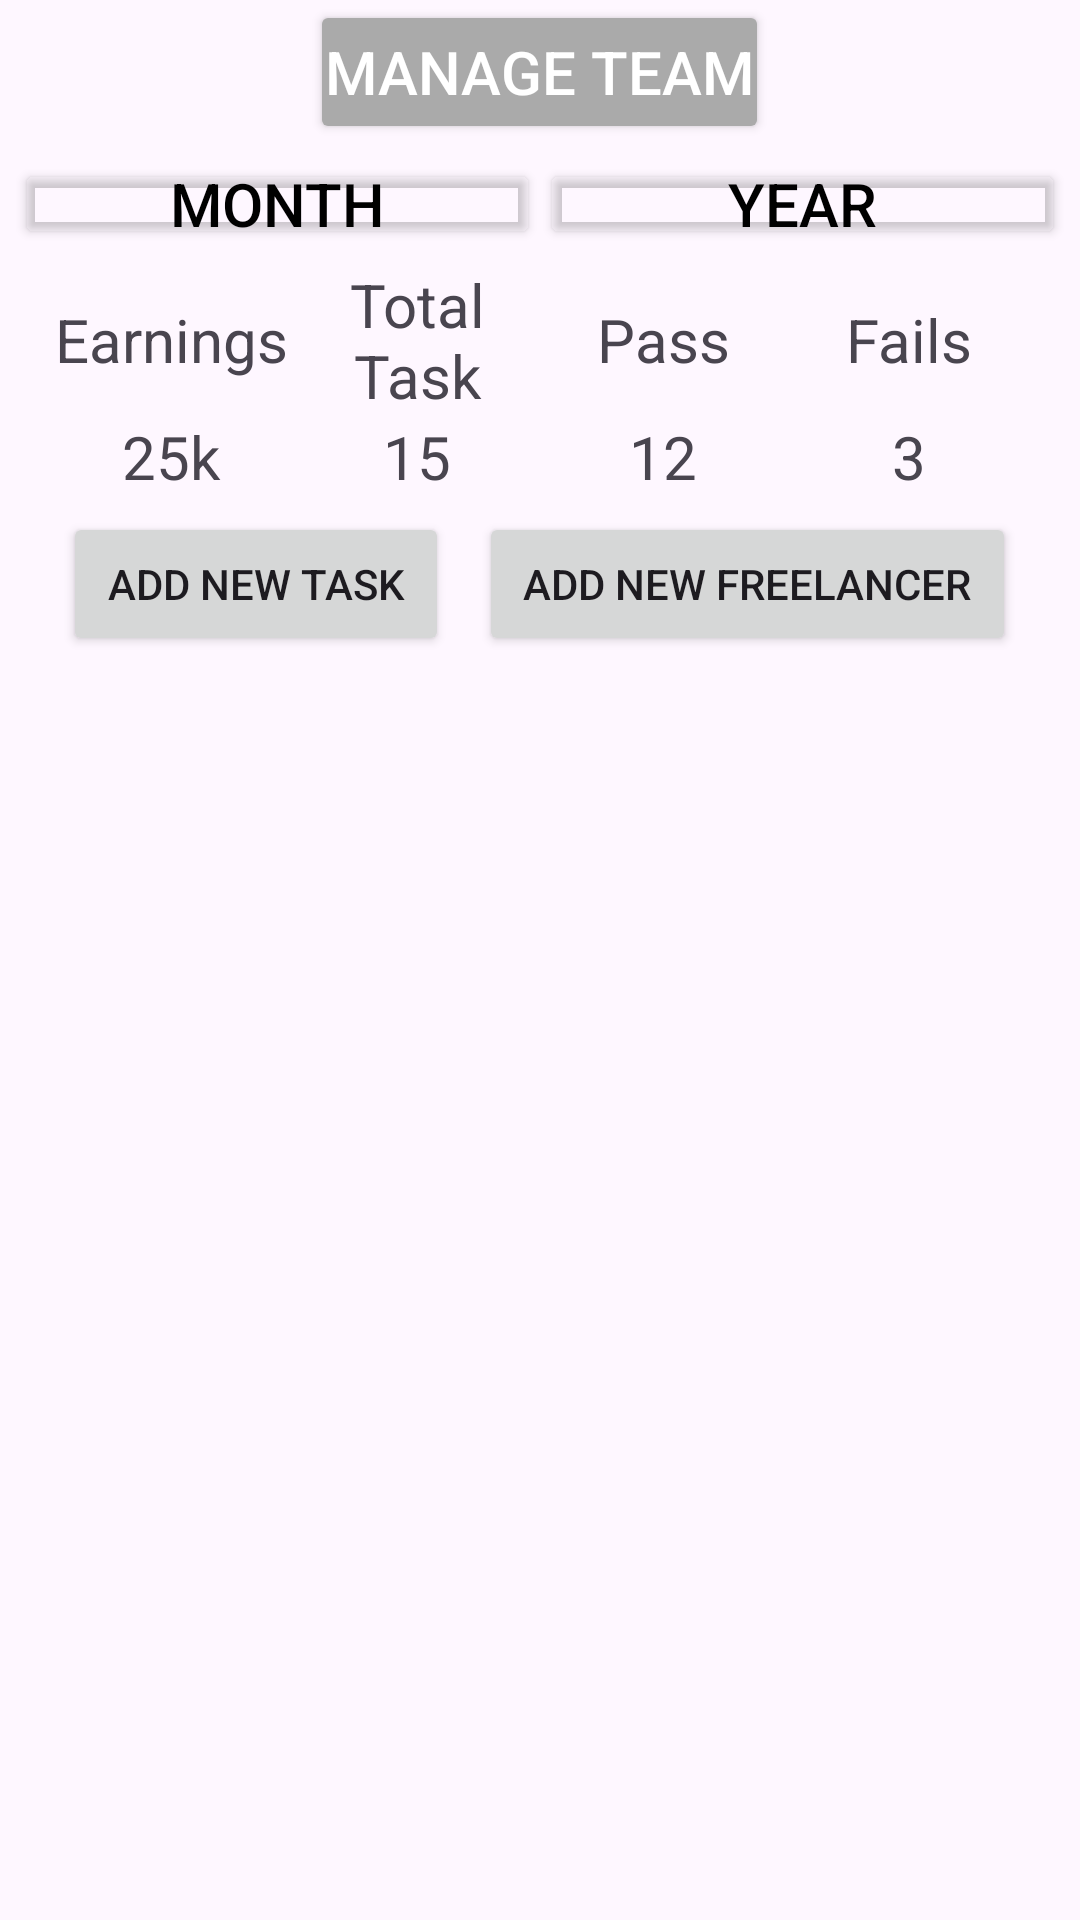

Android layout source for this screen:
<!-- AndroidManifest.xml: application theme Theme.PACEApp -->
<!-- res/layout/home_fragment_tl.xml -->
<?xml version="1.0" encoding="utf-8"?>
<RelativeLayout xmlns:android="http://schemas.android.com/apk/res/android"
    android:layout_width="match_parent"
    android:layout_height="match_parent"
    xmlns:tools="http://schemas.android.com/tools"
    android:id="@+id/home_fragment">


    <Button
        android:id="@+id/button_manage_team"
        android:layout_width="wrap_content"
        android:layout_height="wrap_content"

        android:text="Manage team"
        android:textSize="20dp"
        android:textAlignment="center"

        android:layout_gravity="center"
        android:backgroundTint="@android:color/darker_gray"
        android:textColor="@android:color/white"

        android:layout_alignParentTop="true"
        android:layout_centerHorizontal="true"

        android:layout_weight="1"
        android:padding="5dp"/>




<LinearLayout
    xmlns:android="http://schemas.android.com/apk/res/android"
    android:layout_width="match_parent"
    android:layout_height="wrap_content"
    android:padding="5dp"
    android:orientation="horizontal"
    android:id="@+id/home_fragment_buttons"
    android:layout_below="@+id/button_manage_team">

<Button
    android:id="@+id/button_home_month"

    android:backgroundTint="@android:color/transparent"

    android:layout_width="0dp"
    android:layout_weight="1"
    android:padding="0dp"
    android:scaleType="fitCenter"
    android:layout_height="30sp"
    android:layout_alignParentTop="true"
    android:text="Month"
    android:textSize="20sp"
    android:textColor="@color/black"/>

    <Button
        android:id="@+id/button_home_year"
        android:backgroundTint="@android:color/transparent"
        android:textColor="@android:color/black"
        android:layout_width="0dp"
        android:layout_weight="1"
        android:padding="0dp"

        android:scaleType="fitCenter"
        android:layout_height="30sp"
        android:layout_alignParentTop="true"
        android:text="Year"
        android:textSize="20sp"/>
</LinearLayout>







    <LinearLayout
        xmlns:android="http://schemas.android.com/apk/res/android"
        android:layout_width="match_parent"
        android:layout_height="wrap_content"
        android:gravity="center"
        android:orientation="horizontal"
        android:layout_gravity="center"
        android:id="@+id/home_parameters"
        android:layout_below="@+id/home_fragment_buttons"
        android:padding="0dp"
        android:layout_marginLeft="16dp"
        android:layout_marginRight="16dp">

        <TextView
            android:id="@+id/earnings"
            android:layout_width="0dp"
            android:layout_weight="1"
            android:padding="0dp"
            android:layout_height="wrap_content"
            android:text="Earnings"
            android:textSize="20sp"
            android:textAlignment="center"/>
        <TextView
            android:id="@+id/total_task"
            android:layout_width="0dp"
            android:layout_weight="1"
            android:padding="0dp"
            android:layout_height="wrap_content"
            android:text="Total Task"
            android:textSize="20sp"

            android:textAlignment="center"/>
        <TextView
            android:id="@+id/pass"
            android:layout_width="0dp"
            android:layout_weight="1"
            android:padding="0dp"
            android:layout_height="wrap_content"
            android:text="Pass"
            android:textSize="20sp"
            android:textAlignment="center"/>
        <TextView
            android:id="@+id/fails"
            android:layout_width="0dp"
            android:layout_weight="1"
            android:padding="0dp"
            android:layout_height="wrap_content"
            android:text="Fails"
            android:textSize="20sp"
            android:textAlignment="center"/>
    </LinearLayout>












    <LinearLayout
    xmlns:android="http://schemas.android.com/apk/res/android"
    android:layout_width="match_parent"
    android:layout_height="wrap_content"
    android:gravity="center"
    android:orientation="horizontal"
    android:layout_gravity="center"
    android:id="@+id/home_values"
    android:layout_below="@+id/home_parameters"
    android:padding="0dp"
        android:layout_marginLeft="16dp"
        android:layout_marginRight="16dp">

    <TextView
        android:id="@+id/earnings_value"
        android:layout_width="0dp"
        android:layout_weight="1"
        android:padding="0dp"
        android:layout_height="wrap_content"
        android:text="25k"
        android:textSize="20sp"
        android:textAlignment="center"/>

    <TextView
        android:id="@+id/total_task_value"
        android:layout_width="0dp"
        android:layout_weight="1"
        android:padding="0dp"
        android:layout_height="wrap_content"
        android:text="15"
        android:textSize="20sp"

        android:textAlignment="center"/>
    <TextView
        android:id="@+id/pass_value"
        android:layout_width="0dp"
        android:layout_weight="1"
        android:padding="0dp"
        android:layout_height="wrap_content"
        android:text="12"
        android:textSize="20sp"
        android:textAlignment="center"/>
    <TextView
        android:id="@+id/fails_value"
        android:layout_width="0dp"
        android:layout_weight="1"
        android:padding="0dp"
        android:layout_height="wrap_content"
        android:text="3"
        android:textSize="20sp"
        android:textAlignment="center"/>
</LinearLayout>



    <TableLayout
        android:layout_width="match_parent"
        android:layout_height="wrap_content"
        android:stretchColumns="*"
        android:layout_below="@+id/home_values"

        android:paddingHorizontal="16dp"
        android:id="@+id/home_add_buttons">

        <TableRow>
            <Button
                android:id="@+id/add_new_task"
                android:layout_width="wrap_content"
                android:layout_height="wrap_content"
                android:text="Add New Task"
                android:layout_margin="5dp"/>

            <Button
                android:id="@+id/add_new_expert"
                android:layout_width="wrap_content"
                android:layout_height="wrap_content"
                android:text="Add New Freelancer"
                android:layout_margin="5dp"/>
        </TableRow>


    </TableLayout>




    <LinearLayout
        android:orientation="vertical"

        android:layout_width="match_parent"
        android:layout_height="0dp"
        android:id="@+id/home_3_scroll_view"


        android:layout_below="@+id/home_add_buttons"
        android:layout_alignParentBottom="true"

        android:backgroundTint="@android:color/background_dark">








            
            <LinearLayout
                xmlns:android="http://schemas.android.com/apk/res/android"
                android:layout_width="match_parent"
                android:layout_height="0dp"
                android:id="@+id/urgent_note_linear_layout"
                android:orientation="vertical"
                android:backgroundTint="@android:color/holo_purple"
                android:layout_margin="16dp"
                android:layout_weight="1"

                android:fillViewport="true">


                <androidx.recyclerview.widget.RecyclerView
                    android:id="@+id/urgent_note_recycler_view"
                    android:layout_width="match_parent"
                    android:layout_height="match_parent"
                    android:padding="16dp"
                    tools:listitem="@layout/item_view" />


            </LinearLayout>











        
        <LinearLayout
            xmlns:android="http://schemas.android.com/apk/res/android"
            android:layout_width="match_parent"
            android:layout_height="0dp"
            android:id="@+id/client_name_linear_layout"
            android:orientation="vertical"
            android:backgroundTint="@android:color/holo_purple"
            android:layout_margin="16dp"
            android:layout_weight="1"

            android:fillViewport="true">


            <androidx.recyclerview.widget.RecyclerView
                android:id="@+id/client_name_recycler_view"
                android:layout_width="match_parent"
                android:layout_height="match_parent"
                android:padding="16dp"
                tools:listitem="@layout/item_view" />


        </LinearLayout>

    </LinearLayout>


</RelativeLayout>
<!-- res/layout/item_view.xml (included above) -->
<?xml version="1.0" encoding="utf-8"?>
<androidx.constraintlayout.widget.ConstraintLayout
    xmlns:android="http://schemas.android.com/apk/res/android"
    xmlns:tools="http://schemas.android.com/tools"
    android:layout_width="match_parent"
    android:layout_height="match_parent">


<LinearLayout
    android:layout_width="match_parent"
    android:layout_height="wrap_content"
    android:orientation="vertical"
    android:padding="8dp"
    tools:ignore="MissingConstraints">

</LinearLayout>

    <TextView
        android:id="@+id/textViewSubtitle"
        android:layout_width="match_parent"
        android:layout_height="wrap_content"
        android:textSize="14sp"
        tools:layout_editor_absoluteX="0dp"
        tools:layout_editor_absoluteY="83dp"
        tools:ignore="MissingConstraints" />

    <TextView
        android:id="@+id/textViewTitle"
        android:layout_width="match_parent"
        android:layout_height="wrap_content"
        android:textSize="18sp"
        android:textStyle="bold"
        tools:layout_editor_absoluteX="0dp"
        tools:layout_editor_absoluteY="39dp"
        tools:ignore="MissingConstraints" />

</androidx.constraintlayout.widget.ConstraintLayout>
<!-- resources referenced by this layout -->
<resources>
  <color name="black">#FF000000</color>
  <style name="Theme.PACEApp" parent="Base.Theme.PACEApp" />
  <style name="Base.Theme.PACEApp" parent="Theme.Material3.DayNight.NoActionBar">
          
          
      </style>
</resources>
